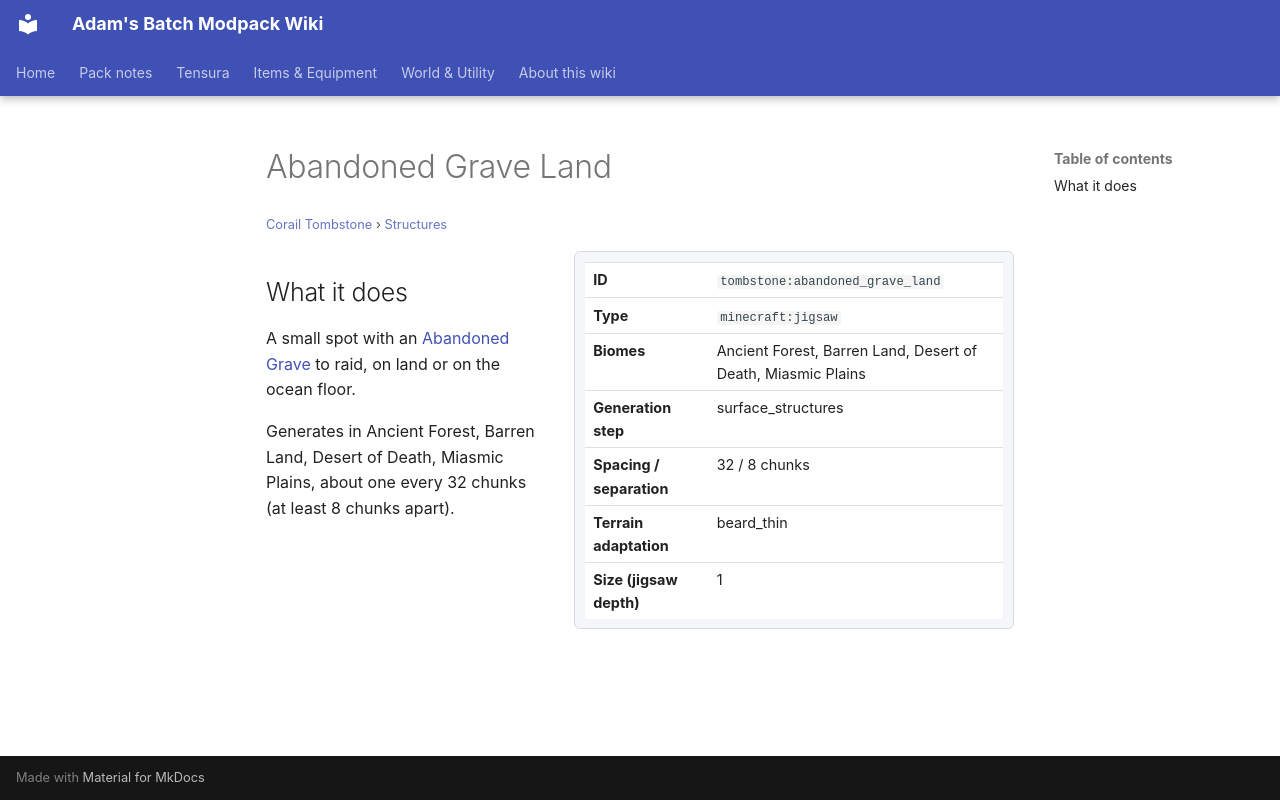

repository: Proteus-Nell/Adams-Batch-MC-Modpack-Wiki · page: corail-tombstone/structures/abandoned-grave-land/index.html · generator: mkdocs

# Abandoned Grave Land

<small>[Corail Tombstone](../index.md) &rsaquo; [Structures](index.md)</small>

<div class="infobox" markdown>

| | |
|---|---|
| **ID** | `tombstone:abandoned_grave_land` |
| **Type** | `minecraft:jigsaw` |
| **Biomes** | Ancient Forest, Barren Land, Desert of Death, Miasmic Plains |
| **Generation step** | surface_structures |
| **Spacing / separation** | 32 / 8 chunks |
| **Terrain adaptation** | beard_thin |
| **Size (jigsaw depth)** | 1 |

</div>

## What it does

A small spot with an [Abandoned Grave](../blocks/abandoned-grave.md) to raid, on land or on the ocean floor.

Generates in Ancient Forest, Barren Land, Desert of Death, Miasmic Plains, about one every 32 chunks (at least 8 chunks apart).
